Photos from the image-classification dataset "data_split" in the GitHub repository RifaiKN/nitiq-app. Its 60 classes are: arumdalu, brendhi, cakar ayam, cinde wilis, gedhangan, jayakirana, jayakusuma, kawung nitik, kemukus, klampok arum, krawitan, kuncup kanthil, manggar, mawur, rengganis, sari mulat, sekar andhong, sekar blimbing, sekar cengkeh, sekar dangan, sekar dhuku, sekar dlima, sekar duren, sekar gambir, sekar gayam, sekar gudhe, sekar jagung, sekar jali, sekar jeruk, sekar keben, sekar kemuning, sekar kenanga, sekar kenikir, sekar kenthang, sekar kepel, sekar ketongkeng, sekar lintang, sekar liring, sekar manggis, sekar menur, sekar mindi, sekar mlathi, sekar mrica, sekar mundhu, sekar nangka, sekar pacar, sekar pala, sekar pijetan, sekar pudhak, sekar randhu, sekar sawo, sekar soka, sekar srengenge, sekar srigadhing, sekar tanjung, sekar tebu, sritaman, tanjung gunung, truntum kurung, worawari rumpuk.

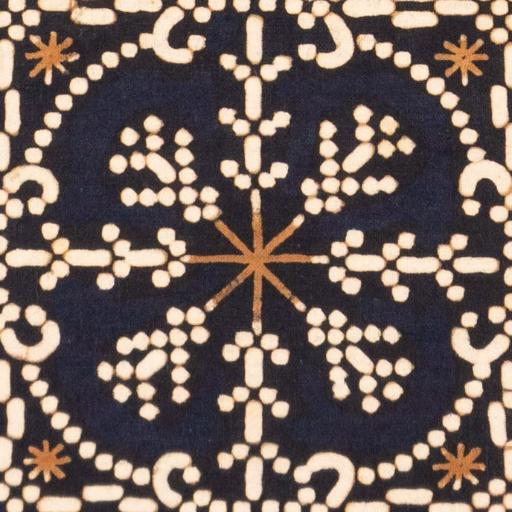
Label: sekar kenikir

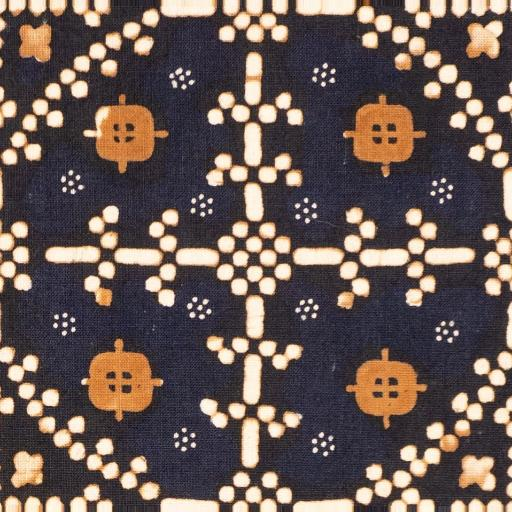
Label: manggar

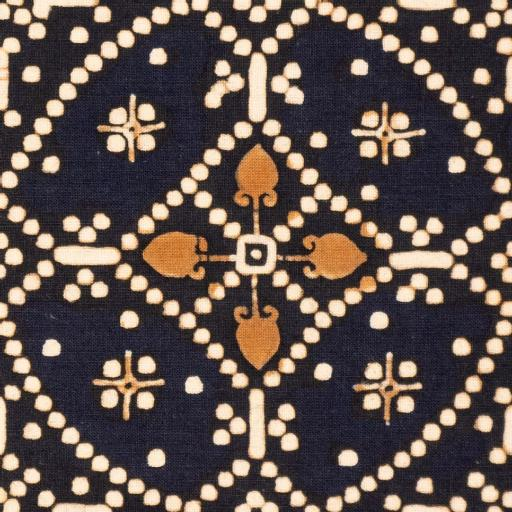
Label: sekar manggis

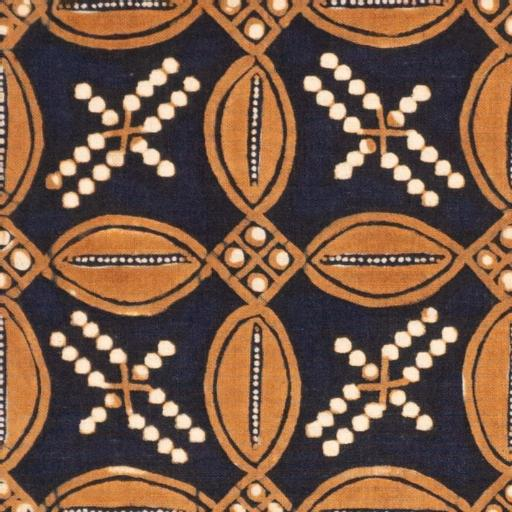
Label: sekar pijetan

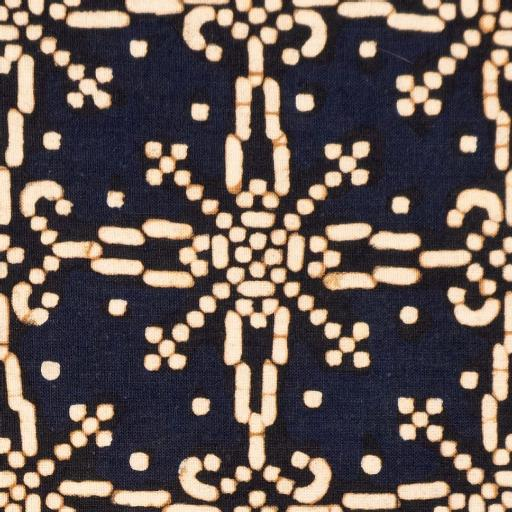
Label: jayakirana

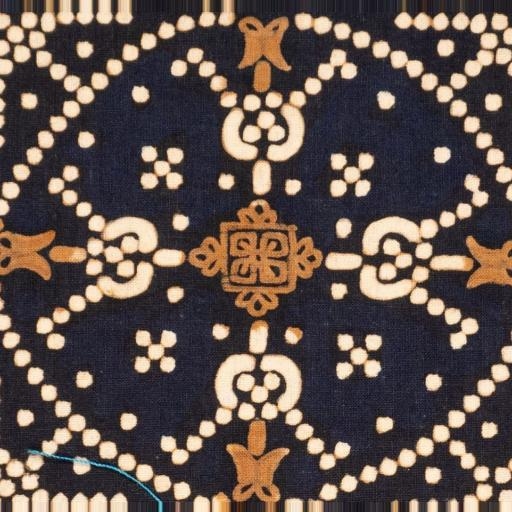
Label: sekar dhuku
